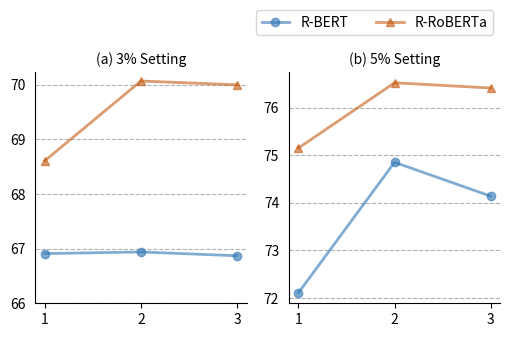

The matplotlib source for this figure:
import matplotlib.pyplot as plt
import numpy as np

fig, (ax0, ax1) = plt.subplots(1, 2, figsize=(6, 3))

color = {
    "R-BERT": (46/255, 117/255, 181/255),
    "R-RoBERTa": (197/255, 90/255, 17/255)
}

marker = {
    "R-BERT": "o-",
    "R-RoBERTa": "^-"
}

x = np.arange(1, 4)  # the label locations
alpha = 0.6
linewidth = 2
fontsize = 10

# 3% setting
per0 = {
    "R-BERT": [66.91, 66.94, 66.87],
    "R-RoBERTa": [68.61, 70.07, 70.00]
}

for method, result in per0.items():
    ax0.plot(x, per0[method], marker[method], color=color[method], label=method, alpha=alpha, linewidth=linewidth)

ax0.tick_params(left=False)
ax0.spines['right'].set_visible(False)
ax0.spines['top'].set_visible(False)
ax0.grid(axis='y', linestyle='--')
ax0.set_axisbelow(True)
ax0.set_xticks([1, 2, 3])
ax0.set_yticks([66, 67, 68, 69, 70])
ax0.set_title("(a) 3% Setting", fontsize=fontsize)

# 5% setting
per1 = {
    "R-BERT": [72.11, 74.85, 74.14],
    "R-RoBERTa": [75.15, 76.52, 76.41]
}

for method, result in per1.items():
    ax1.plot(x, per1[method], marker[method], color=color[method], label=method, alpha=alpha, linewidth=linewidth)

ax1.tick_params(left=False)
ax1.spines['right'].set_visible(False)
ax1.spines['top'].set_visible(False)
ax1.grid(axis='y', linestyle='--')
ax1.set_axisbelow(True)
ax1.set_xticks([1, 2, 3])
ax1.set_title("(b) 5% Setting", fontsize=fontsize)

plt.legend(bbox_to_anchor=(1.0, 1.3), ncol=2, fontsize=fontsize)
plt.savefig("instance_quantity_analysis.pdf", bbox_inches="tight")
plt.show()
